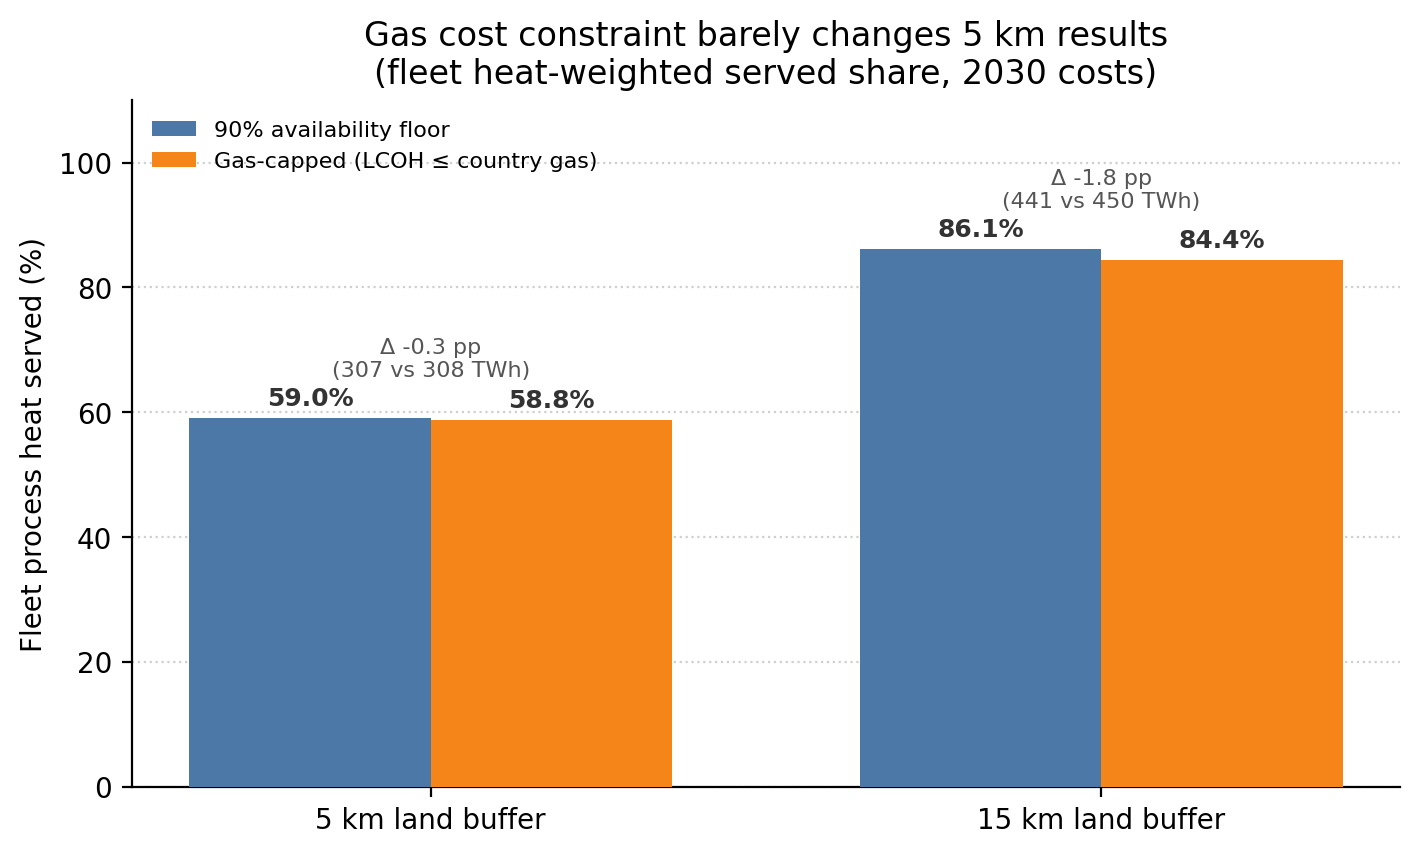

The table this chart was drawn from, first rows:
buffer_km, floor_pct, gas_pct, floor_twh, gas_twh, demand_twh, delta_pp
5, 59.03, 58.78, 308.3, 307, 522.3, -0.2508
15, 86.12, 84.35, 449.8, 440.6, 522.3, -1.768
